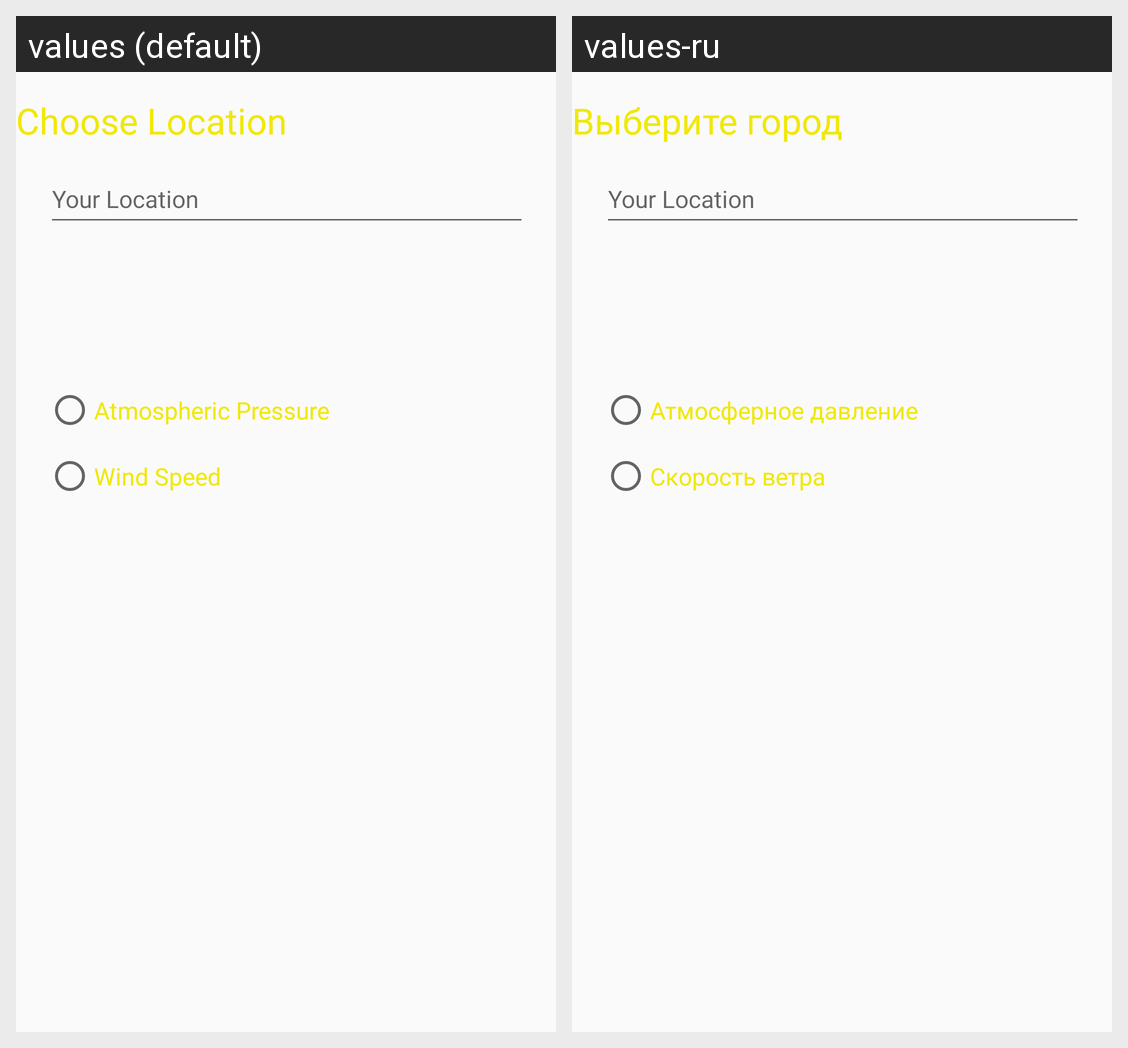

Translations of the strings shown on this Android screen, per locale in the grid:
Android screen res/layout/choose_location.xml rendered under 2 locales, left to right: values (default), values-ru. Device: Nexus 5 (rendered at 1080×1920; each locale shown at half size, 540×960, under a caption strip naming it); theme AppTheme.
Strings drawn on this screen, with the default value and each locale's value (text and hints the layout hard-codes, and strings that could not be matched under every locale, appear in the picture but are not listed):

atm_pressure
  values: Atmospheric Pressure
  values-ru: Атмосферное давление

wind_speed
  values: Wind Speed
  values-ru: Скорость ветра

choose_location
  values: Choose Location
  values-ru: Выберите город

your_location
  values: Your Location
  values-ru: Your Location
